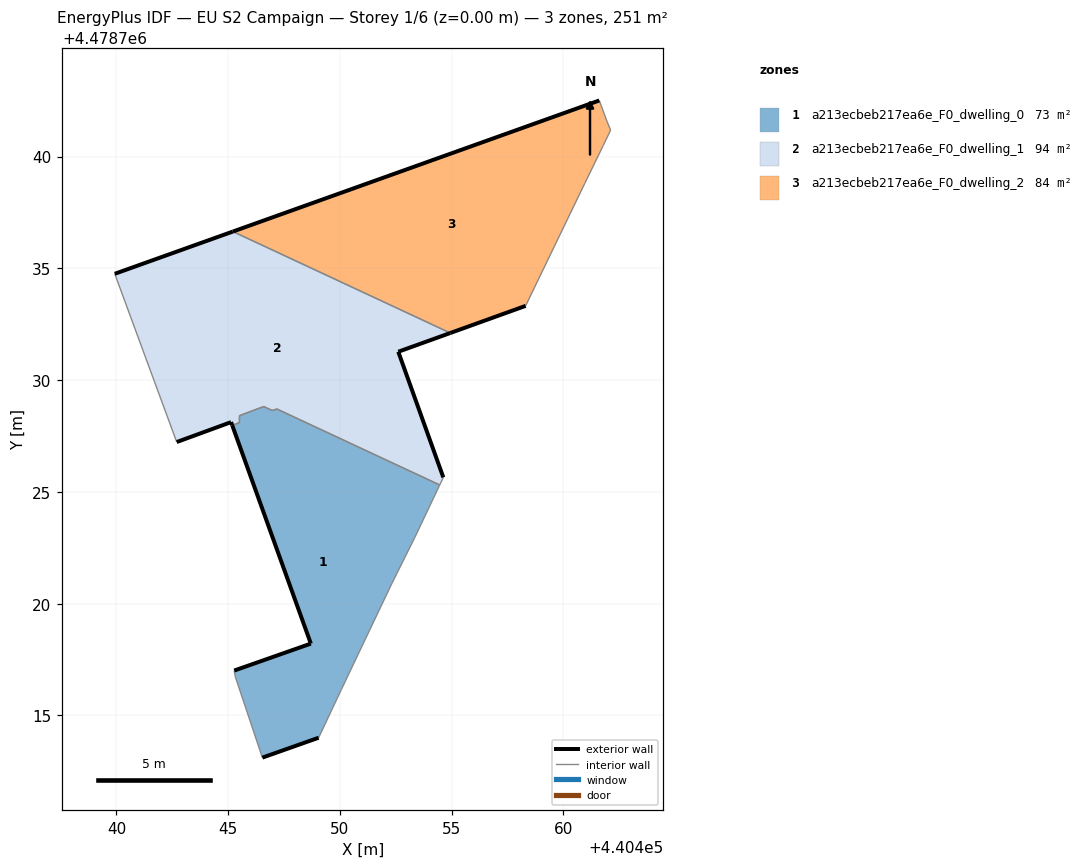
=== STOREY PLAN SPEC (per zone: floor XY polygon, exterior-wall plan segments, windows/doors) ===
zone 1: a213ecbeb217ea6e_F0_dwelling_0  (73.3 m²)
  floor: (440450.06, 4478716.16) (440452.32, 4478720.91) (440453.35, 4478722.96) (440454.46, 4478725.31) (440447.17, 4478728.71) (440446.98, 4478728.64) (440446.59, 4478728.82) (440446.20, 4478728.67) (440445.58, 4478728.44) (440445.51, 4478728.41) (440445.50, 4478728.10) (440445.32, 4478728.03) (440445.18, 4478727.98) (440448.70, 4478718.21) (440445.27, 4478717.01) (440445.31, 4478716.75) (440446.53, 4478713.12) (440449.05, 4478714.00)
  exterior wall: (440449.05, 4478714.00) – (440446.53, 4478713.12)  [2.7 m]
  exterior wall: (440445.27, 4478717.01) – (440448.70, 4478718.21)  [3.6 m]
  exterior wall: (440448.70, 4478718.21) – (440445.18, 4478727.98)  [10.4 m]
  interior walls: 14
zone 2: a213ecbeb217ea6e_F0_dwelling_1  (94.1 m²)
  floor: (440454.62, 4478725.65) (440452.61, 4478731.27) (440454.94, 4478732.11) (440445.21, 4478736.65) (440439.93, 4478734.76) (440442.70, 4478727.23) (440445.13, 4478728.12) (440445.18, 4478727.98) (440445.32, 4478728.03) (440445.40, 4478728.06) (440445.50, 4478728.10) (440445.50, 4478728.41) (440445.58, 4478728.44) (440446.20, 4478728.68) (440446.59, 4478728.82) (440446.98, 4478728.64) (440447.17, 4478728.71) (440454.46, 4478725.31)
  exterior wall: (440445.18, 4478727.98) – (440445.13, 4478728.12)  [0.1 m]
  exterior wall: (440445.13, 4478728.12) – (440442.70, 4478727.23)  [2.6 m]
  exterior wall: (440439.93, 4478734.76) – (440445.21, 4478736.65)  [5.6 m]
  exterior wall: (440454.94, 4478732.11) – (440452.61, 4478731.27)  [2.5 m]
  exterior wall: (440452.61, 4478731.27) – (440454.62, 4478725.65)  [6.0 m]
  interior walls: 11
zone 3: a213ecbeb217ea6e_F0_dwelling_2  (83.7 m²)
  floor: (440458.31, 4478733.32) (440460.94, 4478738.79) (440461.78, 4478740.50) (440462.11, 4478741.19) (440461.94, 4478741.59) (440461.60, 4478742.51) (440445.21, 4478736.65) (440454.94, 4478732.11)
  exterior wall: (440458.31, 4478733.32) – (440454.94, 4478732.11)  [3.6 m]
  exterior wall: (440445.21, 4478736.65) – (440461.60, 4478742.51)  [17.4 m]
  interior walls: 6

=== DERIVED (storey summary) ===
Building: EU S2 Campaign
Storey: 1 of 6  (floor level z = 0.00 m)
Storey gross floor area: 251.0 m²
Zones on this storey: 3
  - a213ecbeb217ea6e_F0_dwelling_0: floor 73.3 m²; exterior wall 16.7 m (50.0 m²); WWR 0.0%
  - a213ecbeb217ea6e_F0_dwelling_1: floor 94.1 m²; exterior wall 16.8 m (50.4 m²); WWR 0.0%
  - a213ecbeb217ea6e_F0_dwelling_2: floor 83.7 m²; exterior wall 21.0 m (63.0 m²); WWR 0.0%
Zone adjacency (shared interzone walls):
  - a213ecbeb217ea6e_F0_dwelling_0 ↔ a213ecbeb217ea6e_F0_dwelling_1
  - a213ecbeb217ea6e_F0_dwelling_1 ↔ a213ecbeb217ea6e_F0_dwelling_2